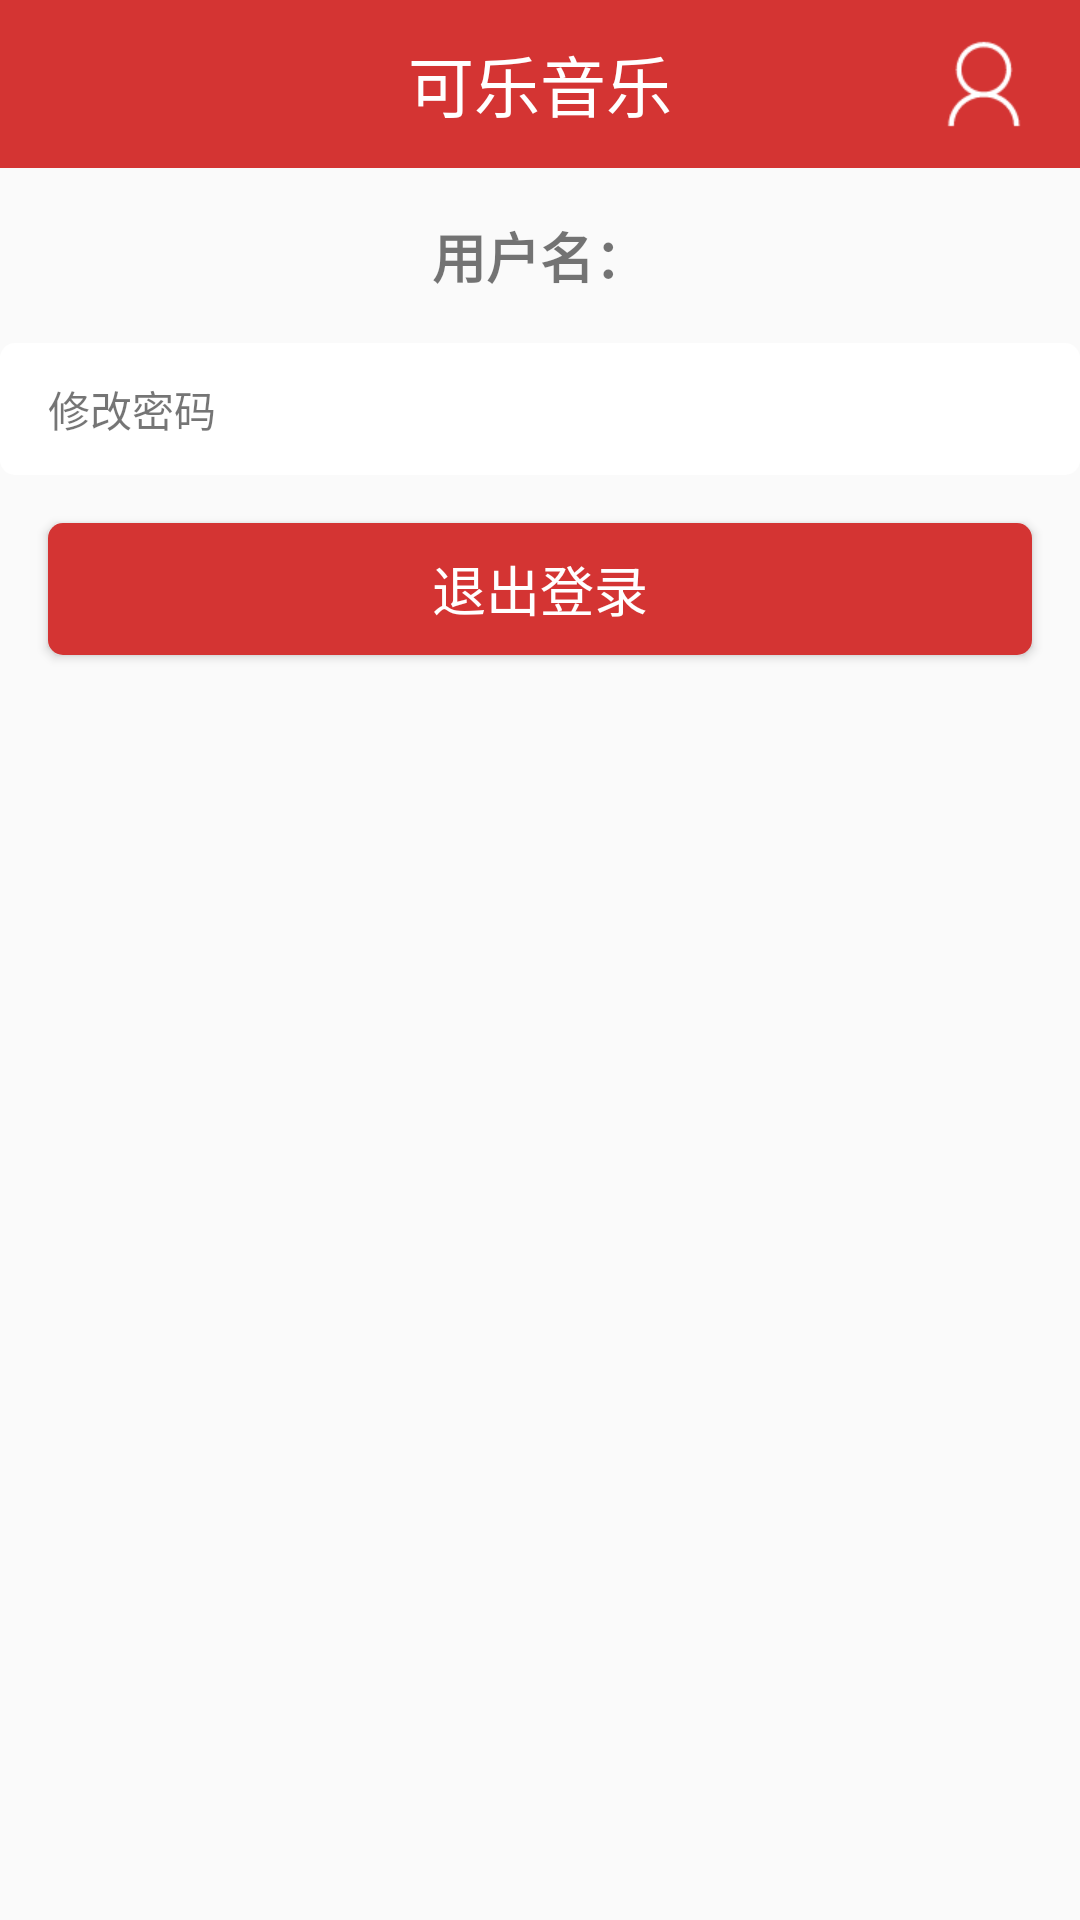

The Android layout XML behind this screen, and the referenced resources:
<!-- AndroidManifest.xml: application theme AppTheme -->
<!-- res/layout/activity_me.xml -->
<?xml version="1.0" encoding="utf-8"?>
<LinearLayout xmlns:android="http://schemas.android.com/apk/res/android"
    xmlns:app="http://schemas.android.com/apk/res-auto"
    xmlns:tools="http://schemas.android.com/tools"
    android:layout_width="match_parent"
    android:layout_height="match_parent"
    android:orientation="vertical"
    tools:context=".activities.MeActivity">

    <include layout="@layout/nav_bar" />

    <TextView
        android:layout_width="match_parent"
        android:layout_height="wrap_content"
        android:layout_marginTop="@dimen/marginSize"
        android:gravity="center"
        android:text="用户名："
        android:textSize="@dimen/titleSize"
        android:textStyle="bold" />

    <TextView
        android:layout_width="match_parent"
        android:layout_height="@dimen/itemHeight"
        android:layout_marginTop="@dimen/marginSize"
        android:background="@drawable/item_commit_selector"
        android:gravity="center_vertical"
        android:onClick="onChangeClick"
        android:paddingLeft="@dimen/marginSize"
        android:text="修改密码" />

    <Button
        style="@style/commitBtn"
        android:layout_marginTop="@dimen/marginSize"
        android:onClick="onLogoutClick"
        android:text="退出登录" />
</LinearLayout>
<!-- res/layout/nav_bar.xml (included above) -->
<?xml version="1.0" encoding="utf-8"?>
<FrameLayout xmlns:android="http://schemas.android.com/apk/res/android"
    android:layout_width="match_parent"
    android:layout_height="@dimen/navBarHeight"
    android:background="@color/colorMain"
    android:paddingLeft="@dimen/marginSize"
    android:paddingRight="@dimen/marginSize">

    <ImageView
        android:id="@+id/iv_back"
        android:layout_width="wrap_content"
        android:layout_height="wrap_content"
        android:layout_gravity="center_vertical"
        android:src="@drawable/back" />

    <TextView
        android:id="@+id/tv_title"
        android:layout_width="wrap_content"
        android:layout_height="wrap_content"
        android:layout_gravity="center_vertical|center_horizontal"
        android:text="可乐音乐"
        android:textColor="@android:color/white"
        android:textSize="@dimen/navBarTitleSize" />

    <ImageView
        android:id="@+id/iv_me"
        android:layout_width="wrap_content"
        android:layout_height="wrap_content"
        android:layout_gravity="right|center_vertical"
        android:src="@drawable/me" />

</FrameLayout>
<!-- resources referenced by this layout -->
<resources>
  <color name="colorMain">#d43433</color>
  <dimen name="itemHeight">44dp</dimen>
  <dimen name="marginSize">16dp</dimen>
  <dimen name="navBarHeight">56dp</dimen>
  <dimen name="navBarTitleSize">22dp</dimen>
  <dimen name="titleSize">18sp</dimen>
  <!-- drawable item_commit_selector (drawable) -->
  <?xml version="1.0" encoding="utf-8"?>
  <selector xmlns:android="http://schemas.android.com/apk/res/android">
  
      
      <item android:drawable="@drawable/commit_item_h" android:state_focused="true" />
      <item android:drawable="@drawable/commit_item_h" android:state_pressed="true" />
      <item android:drawable="@drawable/commit_item_h" android:state_selected="true" />
      <item android:drawable="@drawable/commit_item_n" />
  </selector>
  <!-- drawable me: png bitmap (drawable-xhdpi, 1355 bytes) -->
  <style name="commitBtn">
          <item name="android:layout_width">match_parent</item>
          <item name="android:layout_height">@dimen/btnHeight</item>
          <item name="android:textColor">@android:color/white</item>
          <item name="android:textSize">@dimen/titleSize</item>
          <item name="android:layout_marginLeft">@dimen/marginSize</item>
          <item name="android:layout_marginRight">@dimen/marginSize</item>
          <item name="android:gravity">center</item>
          <item name="android:background">@drawable/btn_commit_selector</item>
      </style>
  <style name="AppTheme" parent="Theme.AppCompat.Light.DarkActionBar">
          
          <item name="colorPrimaryDark">@color/colorMain</item>
          <item name="android:windowAnimationStyle">@style/AnimationActivity</item>
      </style>
  <!-- drawable commit_item_h (drawable) -->
  <?xml version="1.0" encoding="utf-8"?>
  <shape xmlns:android="http://schemas.android.com/apk/res/android"
      android:shape="rectangle">
  
      <solid android:color="@color/itemColorH" />
      <corners android:radius="@dimen/radius" />
  </shape>
  <!-- drawable commit_item_n (drawable) -->
  <?xml version="1.0" encoding="utf-8"?>
  <shape xmlns:android="http://schemas.android.com/apk/res/android"
      android:shape="rectangle">
  
      <solid android:color="@android:color/white" />
      <corners android:radius="@dimen/radius" />
  </shape>
  <dimen name="btnHeight">44dp</dimen>
  <!-- drawable btn_commit_selector (drawable) -->
  <?xml version="1.0" encoding="utf-8"?>
  <selector xmlns:android="http://schemas.android.com/apk/res/android">
  
      
      <item android:drawable="@drawable/commit_btn_h" android:state_focused="true" />
      <item android:drawable="@drawable/commit_btn_h" android:state_pressed="true" />
      <item android:drawable="@drawable/commit_btn_h" android:state_selected="true" />
      <item android:drawable="@drawable/commit_btn_n" />
  </selector>
  <style name="AnimationActivity" parent="@android:style/Animation.Activity">
          
          <item name="android:activityOpenEnterAnimation">@anim/open_enter</item>
          
          <item name="android:activityOpenExitAnimation">@anim/open_exit</item>
          
          <item name="android:activityCloseExitAnimation">@anim/close_exit</item>
          
          <item name="android:activityCloseEnterAnimation">@anim/close_enter</item>
      </style>
  <color name="itemColorH">#DEE1E6</color>
  <dimen name="radius">5dp</dimen>
  <!-- drawable commit_btn_h (drawable) -->
  <?xml version="1.0" encoding="utf-8"?>
  <shape xmlns:android="http://schemas.android.com/apk/res/android"
      android:shape="rectangle">
  
      <solid android:color="@color/colorMainH" />
      <corners android:radius="@dimen/radius" />
  </shape>
  <!-- drawable commit_btn_n (drawable) -->
  <?xml version="1.0" encoding="utf-8"?>
  <shape xmlns:android="http://schemas.android.com/apk/res/android"
      android:shape="rectangle">
  
      <solid android:color="@color/colorMain" />
      <corners android:radius="@dimen/radius" />
  </shape>
  <color name="colorMainH">#C80F1F</color>
</resources>
